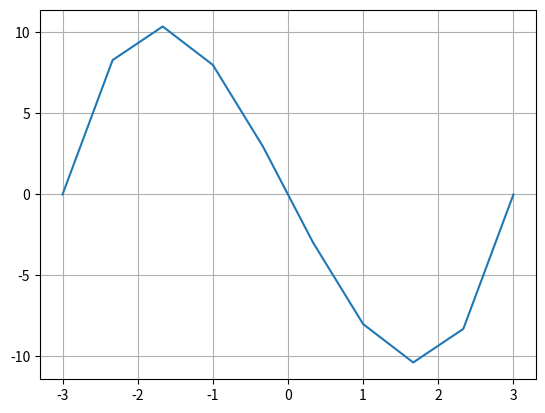

Generate this figure with matplotlib:
import numpy as np
import sympy as sp
import matplotlib.pyplot as plt


# Создание символьной переменной x
x = sp.symbols('x')
# Указываем вид нужной функции
func = x * (x ** 2 - 9)
print(f'функция = {func}')

# Находим производную (дифференциал) по нашей функции
func_diff = sp.diff(func, x)
print(f'производная функции = {func_diff}')

# Находим все точки ЛОКАЛЬНЫХ экстремумов и округляем до требуемой точности
all_solutions = [round(i, 2) for i in sp.solve(func_diff, x)]
# Выводим минимум
print('Значение в минимуме (локальный минимум по оси Х):', min(all_solutions))


# Генерируем данные для графика
x_value = np.linspace(-3, 3, 10)
y_value = [x * (x ** 2 - 9) for x in x_value]
plt.plot(x_value, y_value)
plt.grid(True)

plt.show()
